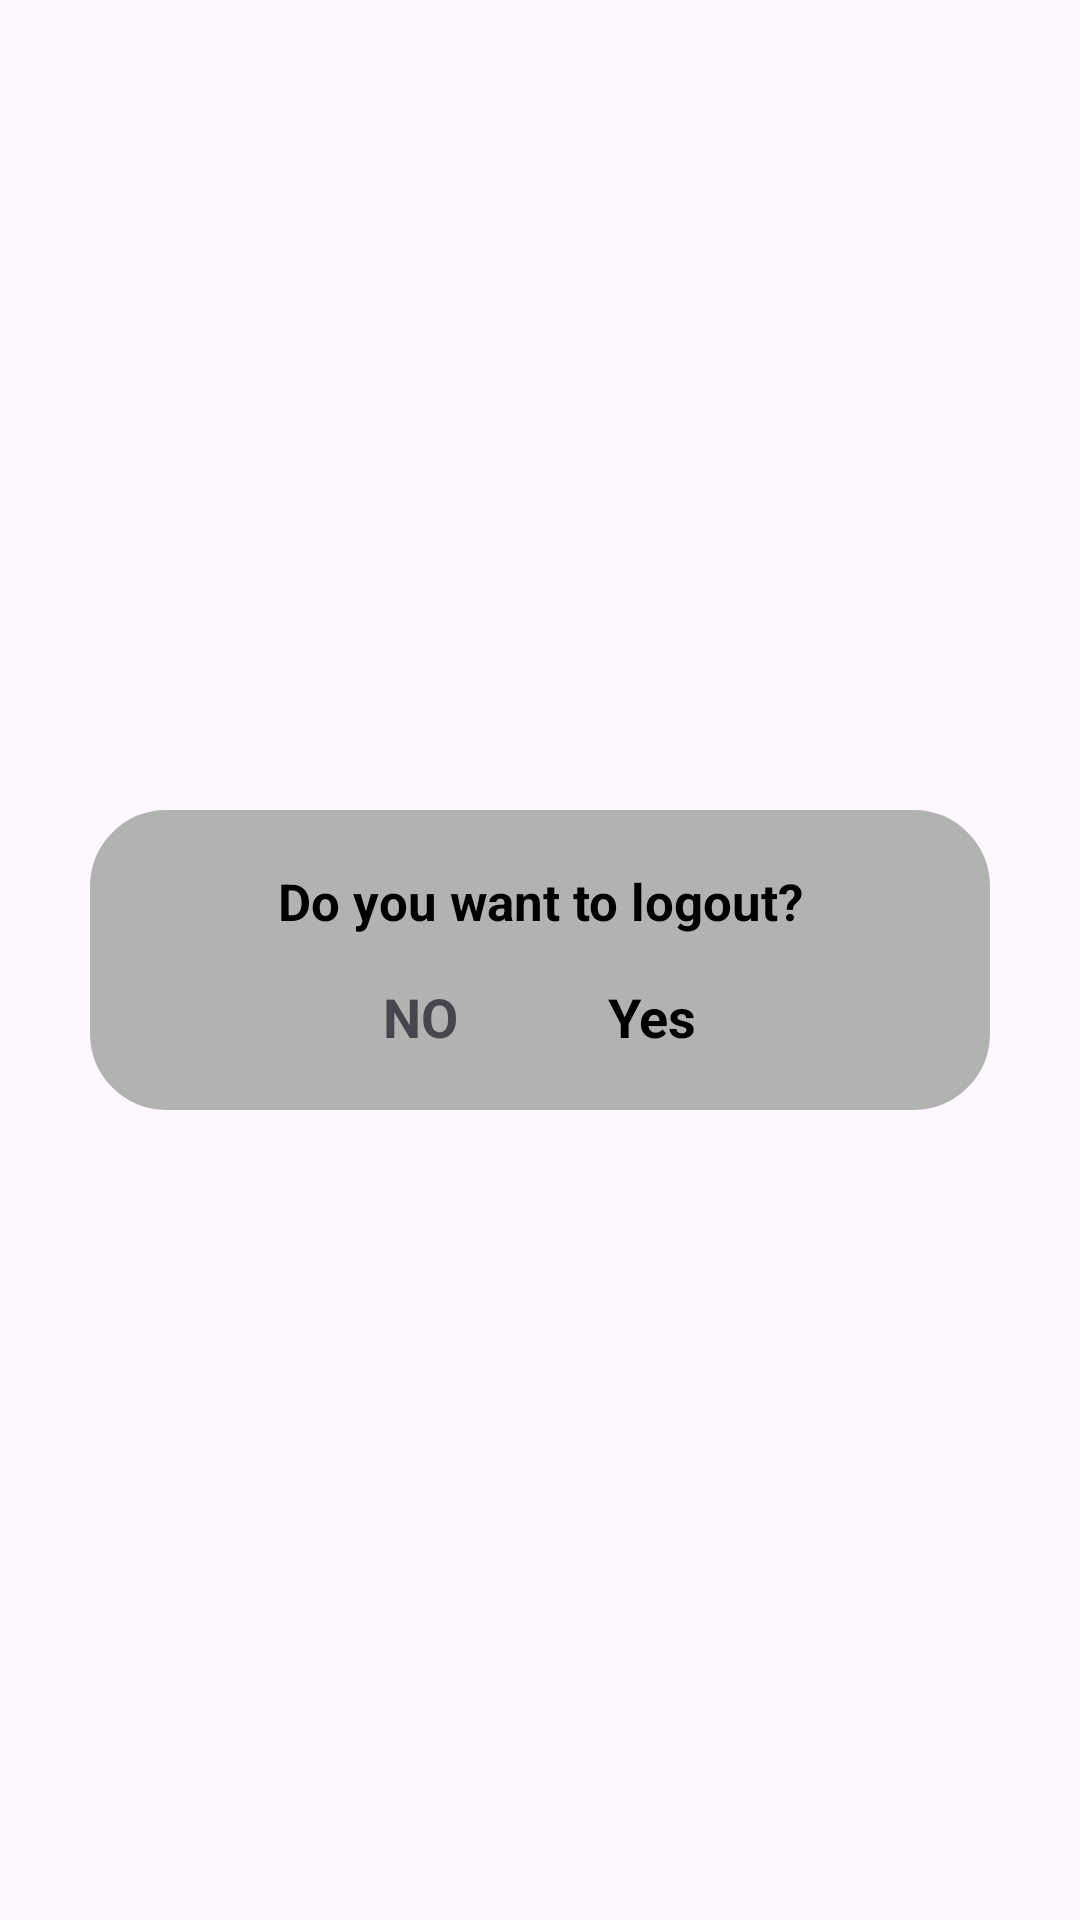

Produce the Android XML layout that renders to this screen, including the resource entries it uses.
<!-- AndroidManifest.xml: application theme Theme.TestingMAD -->
<!-- res/layout/fragment_cus_.xml -->
<?xml version="1.0" encoding="utf-8"?>
<LinearLayout xmlns:android="http://schemas.android.com/apk/res/android"
    xmlns:tools="http://schemas.android.com/tools"
    android:layout_width="match_parent"
    android:layout_height="match_parent"
    android:orientation="vertical"
    android:backgroundTint="#37FFFFFF"
    android:gravity="center"
    tools:context=".cusFragments.Cus_Fragment">

    

        <LinearLayout
            android:layout_width="300dp"
            android:layout_height="100dp"
            android:gravity="center"
            android:backgroundTint="#B2B2B2"
            android:background="@drawable/home_backg"
            android:orientation="vertical">

            <TextView
                android:layout_width="match_parent"
                android:layout_height="wrap_content"
                android:textAlignment="center"
                android:layout_marginBottom="15dp"
                android:textSize="17sp"
                android:textStyle="bold"
                android:textColor="@color/black"
                android:text="Do you want to logout?" />

            <LinearLayout
                android:layout_width="match_parent"
                android:layout_height="wrap_content"
                android:orientation="horizontal"
                android:gravity="center">

                <TextView
                    android:id="@+id/no"
                    android:layout_width="wrap_content"
                    android:layout_height="wrap_content"
                    android:textSize="18sp"
                    android:layout_marginEnd="50dp"
                    android:textStyle="bold"
                    android:text="NO" />

                <TextView
                    android:id="@+id/yes"
                    android:layout_width="wrap_content"
                    android:layout_height="wrap_content"
                    android:textSize="18sp"
                    android:textStyle="bold"
                    android:textColor="@color/black"
                    android:text="Yes" />

            </LinearLayout>
        </LinearLayout>
</LinearLayout>
<!-- resources referenced by this layout -->
<resources>
  <color name="black">#FF000000</color>
  <!-- drawable home_backg (drawable) -->
  <shape xmlns:android="http://schemas.android.com/apk/res/android"
      android:shape="rectangle">
      <solid android:color="@color/white" />
      <corners android:radius="25dp" />
      <stroke
          android:width="1dp"
          android:color="#B8B8B8" />
  </shape>
  <style name="Theme.TestingMAD" parent="Base.Theme.TestingMAD" />
  <color name="white">#FFFFFFFF</color>
  <style name="Base.Theme.TestingMAD" parent="Theme.Material3.DayNight.NoActionBar">
          
          
      </style>
</resources>
